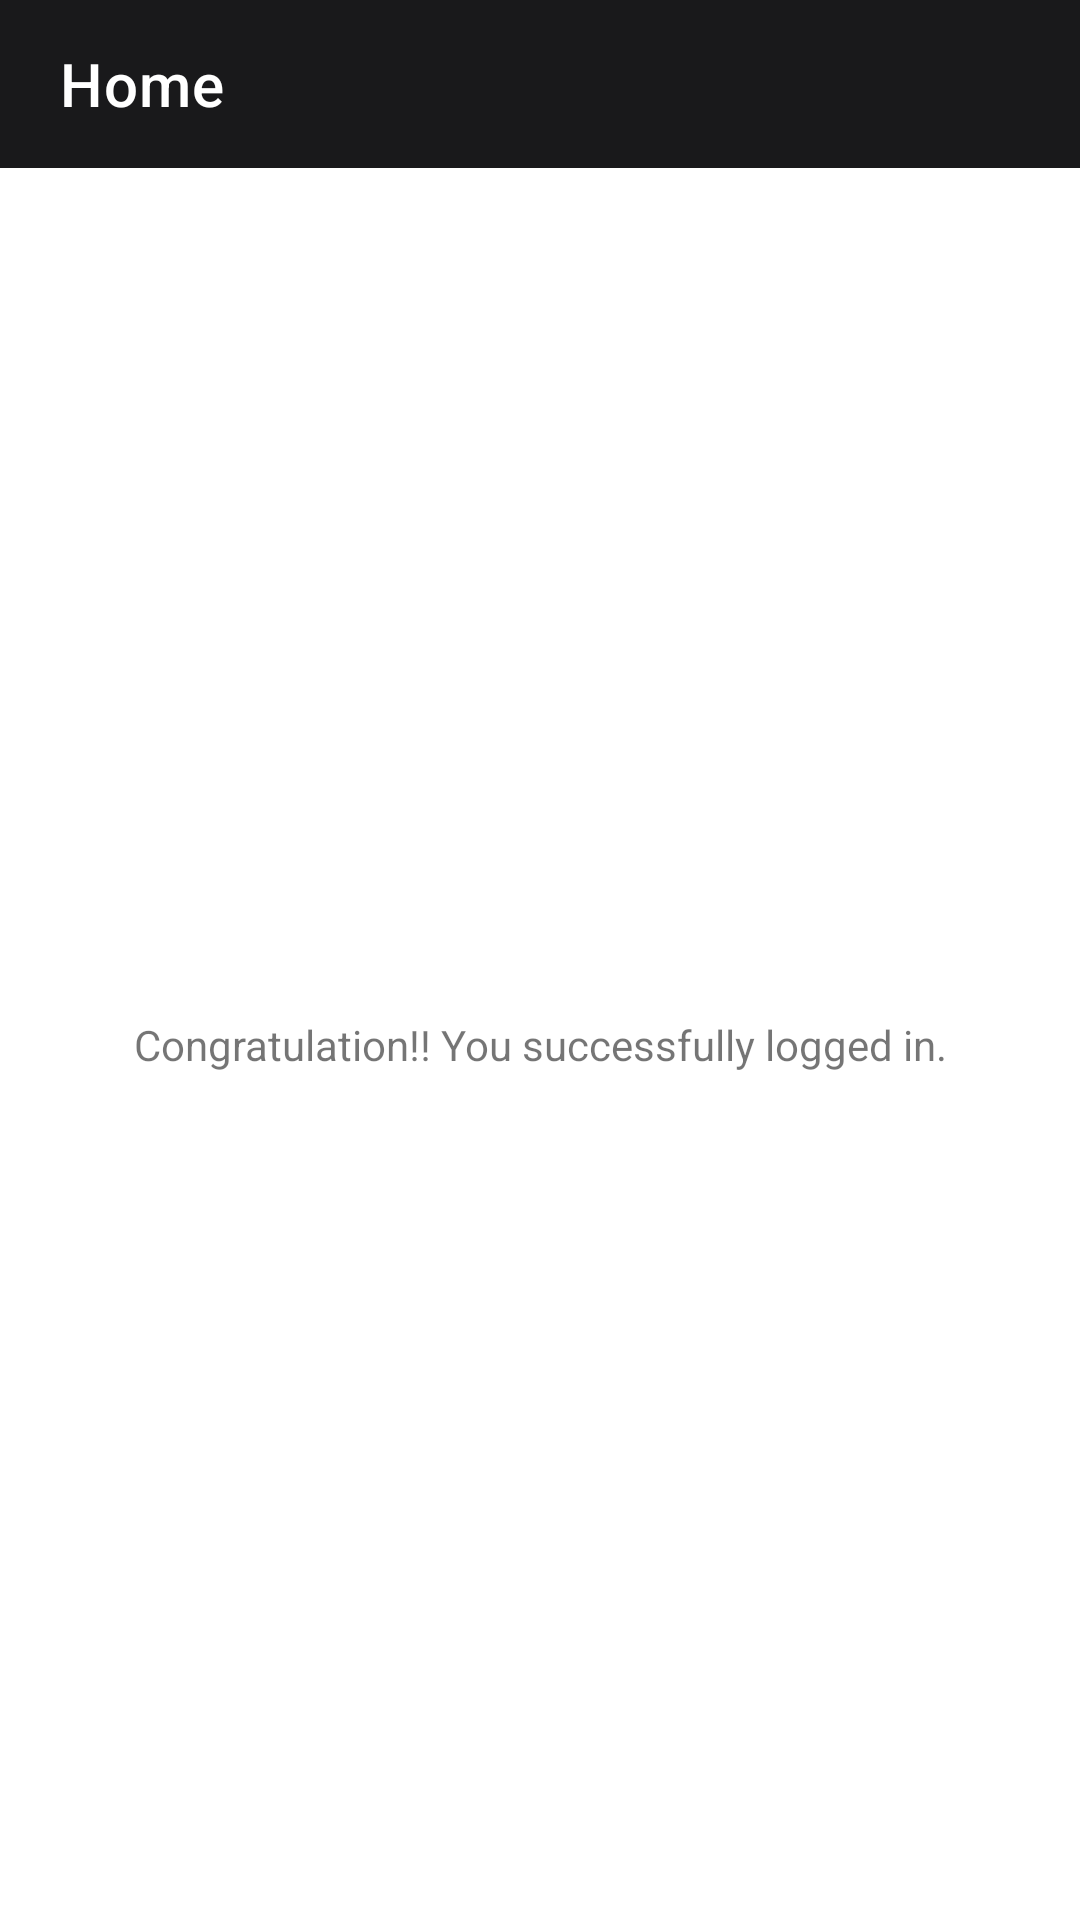

Write the Android layout XML for this screen, with the resource values it uses.
<!-- AndroidManifest.xml: application theme AppTheme -->
<!-- res/layout/activity_home.xml -->
<?xml version="1.0" encoding="utf-8"?>
<androidx.constraintlayout.widget.ConstraintLayout xmlns:android="http://schemas.android.com/apk/res/android"
    xmlns:app="http://schemas.android.com/apk/res-auto"
    xmlns:tools="http://schemas.android.com/tools"
    android:layout_width="match_parent"
    android:layout_height="match_parent"
    tools:context=".home.view.HomeActivity">

    <com.google.android.material.appbar.MaterialToolbar
        android:id="@+id/toolbar_main"
        android:layout_width="match_parent"
        android:layout_height="wrap_content"
        android:background="@color/colorPrimary"
        android:theme="@style/ToolbarColoredWhiteArrow"
        app:layout_constraintEnd_toEndOf="parent"
        app:layout_constraintStart_toStartOf="parent"
        app:layout_constraintTop_toTopOf="parent"
        app:title="@string/home"
        app:titleMarginStart="@dimen/dp_20"
        app:titleTextColor="@color/secondaryText" />

    <TextView
        android:layout_width="wrap_content"
        android:layout_height="wrap_content"
        android:text="@string/congratulation_you_successfully_logged_in"
        app:layout_constraintBottom_toBottomOf="parent"
        app:layout_constraintLeft_toLeftOf="parent"
        app:layout_constraintRight_toRightOf="parent"
        app:layout_constraintTop_toBottomOf="@id/toolbar_main" />



</androidx.constraintlayout.widget.ConstraintLayout>
<!-- resources referenced by this layout -->
<resources>
  <color name="colorPrimary">#19191B</color>
  <color name="secondaryText">#FFFFFF</color>
  <dimen name="dp_20">20dp</dimen>
  <string name="congratulation_you_successfully_logged_in">Congratulation!! You successfully logged in.</string>
  <string name="home">Home</string>
  <style name="ToolbarColoredWhiteArrow" parent="AppTheme">
          <item name="android:textColorSecondary">@color/secondaryText</item>
      </style>
  <style name="AppTheme" parent="Theme.MaterialComponents.Light.NoActionBar">
          
          <item name="colorPrimary">@color/colorPrimary</item>
          <item name="colorPrimaryDark">@color/colorPrimaryDark</item>
          <item name="colorAccent">@color/colorAccent</item>
      </style>
  <color name="colorPrimaryDark">#19191B</color>
  <color name="colorAccent">#bd0f1b</color>
</resources>
